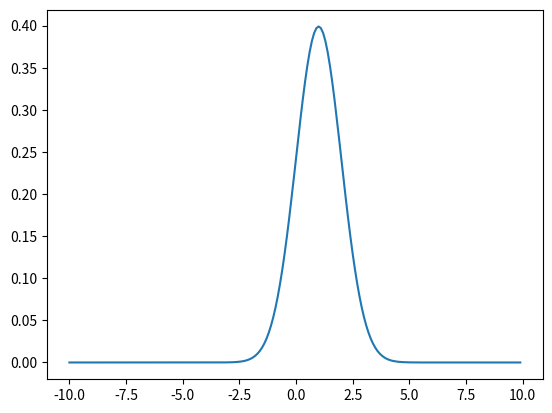

The matplotlib source for this figure:
#!/usr/bin/env python3
# -*- coding: utf-8 -*-
"""
PROYECTO QUÍMICA CUÁNTICA
"""

import math
from matplotlib import pyplot as plt
import numpy as np
from scipy import integrate
import os
import sys

global result

e= math.e
pi = math.pi

result=0
gauss = "e**-( ((x-1)**2) /2)"

# def Cnormalize():
#     os.remove("src/imgpython/normPlot.png")

def Gnormalize(f):
    sol= integrate.quad(lambda x: eval(f),-np.inf,np.inf)
    
    fun=f
    def f(x):
        f = eval(fun)/sol[0]
        return f

    vec_f = np.vectorize(f)
    x= np.arange(-10,10,.1)
    y= vec_f(x)
    plt.close('all')
    plt.clf()
    plt.plot(x,y)
    #plot=plt.savefig("src/imgpython/normPlot.png")
    return

def Nnormalize(f):
    global StringSol
    sol= integrate.quad(lambda x: eval(str(f))**2,-np.inf,np.inf)
    StringSol= str(1/(sol[0]**(1/2))) 
    return 

print(Nnormalize(gauss))
Gnormalize(gauss)

# print(StringSol)

# Gnormalize(sys.argv[1])
# print(Nnormalize(sys.argv[1]))
